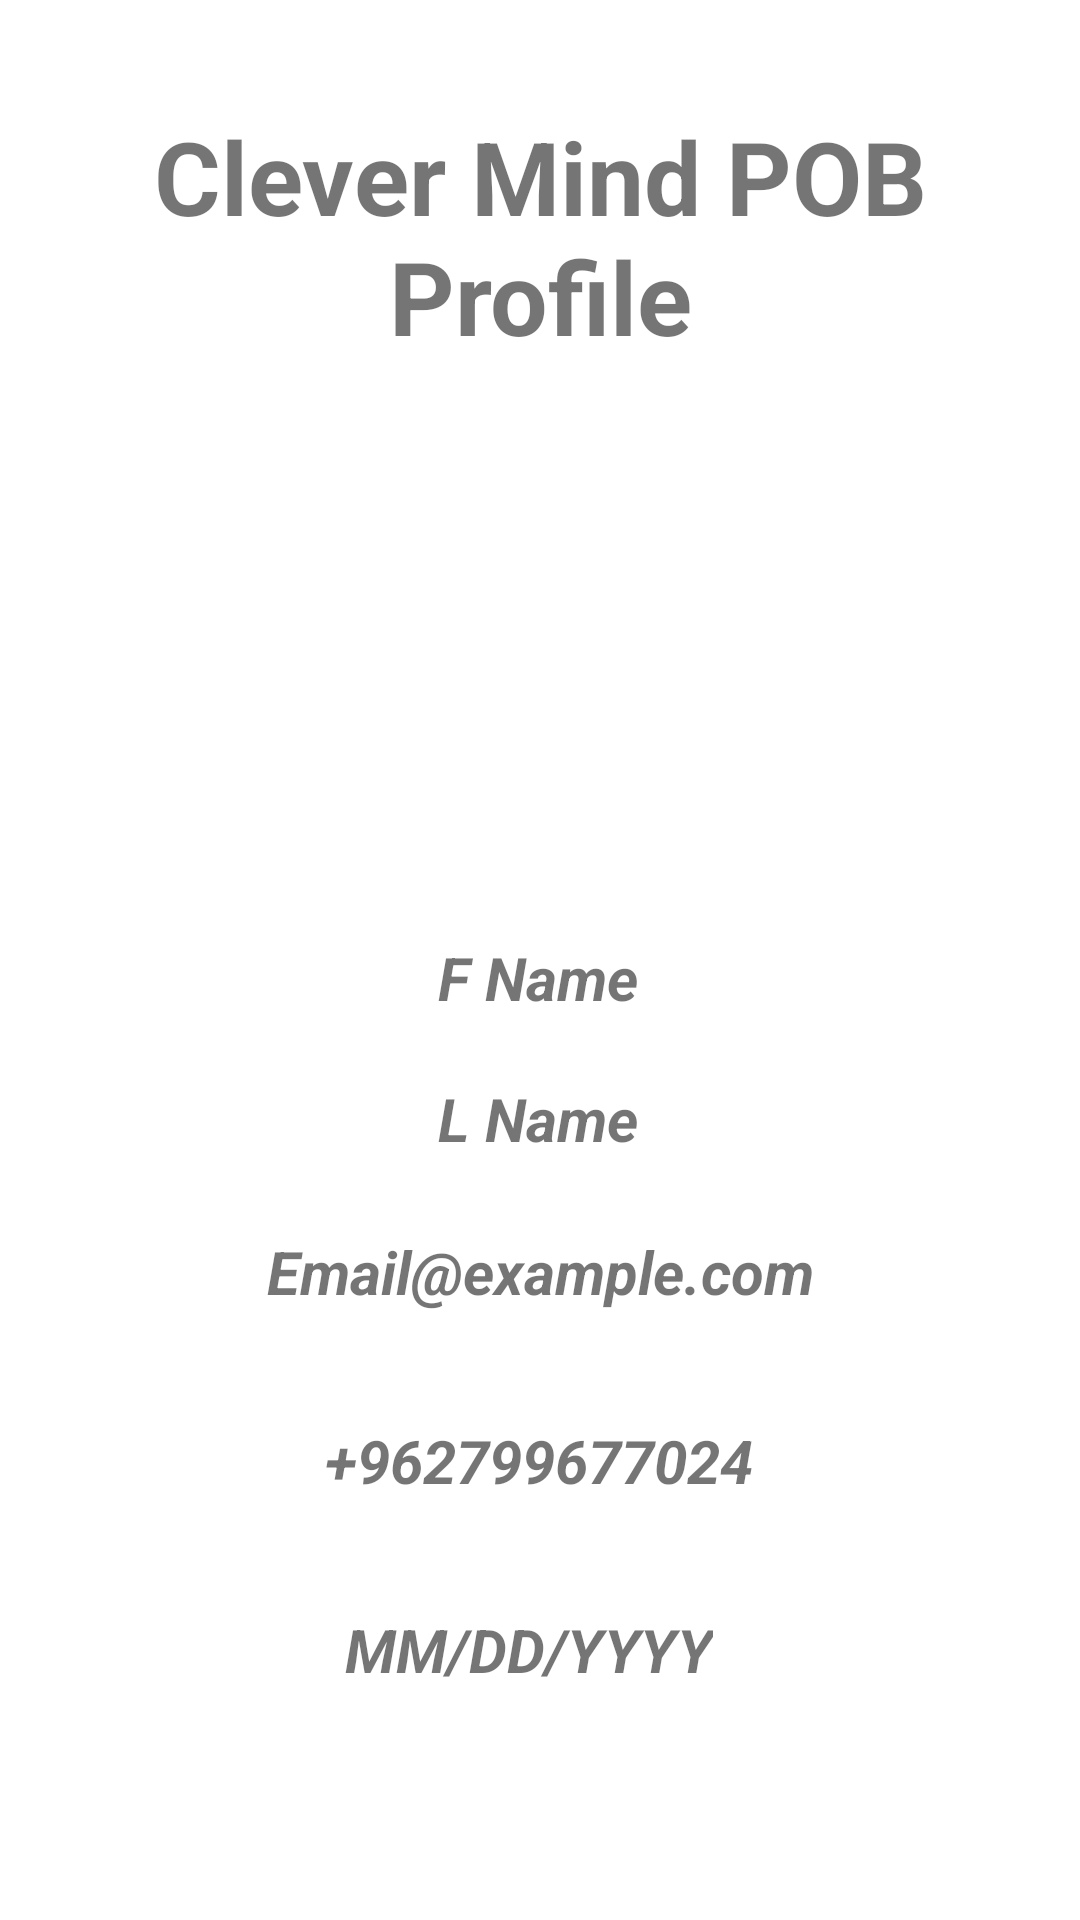

Layout XML and referenced resources for this Android screen:
<!-- AndroidManifest.xml: application theme Theme.Traning4 -->
<!-- res/layout/activity_profile.xml -->
<?xml version="1.0" encoding="utf-8"?>
<androidx.constraintlayout.widget.ConstraintLayout xmlns:android="http://schemas.android.com/apk/res/android"
    xmlns:app="http://schemas.android.com/apk/res-auto"
    xmlns:tools="http://schemas.android.com/tools"
    android:id="@+id/main"
    android:layout_width="match_parent"
    android:layout_height="match_parent"
    tools:context=".ProfileActivity">

    <TextView
        android:id="@+id/textView"
        android:layout_width="match_parent"
        android:layout_height="wrap_content"
        android:layout_marginTop="36dp"
        android:text="Clever Mind POB Profile"
        android:textAlignment="center"
        android:textSize="34sp"
        android:textStyle="bold"
        app:layout_constraintEnd_toEndOf="parent"
        app:layout_constraintStart_toStartOf="parent"
        app:layout_constraintTop_toTopOf="parent" />

    <TextView
        android:id="@+id/textView2"
        android:layout_width="wrap_content"
        android:layout_height="wrap_content"
        android:layout_marginTop="28dp"
        android:text="F Name"
        android:textSize="20sp"
        android:textStyle="bold|italic"
        app:layout_constraintEnd_toEndOf="parent"
        app:layout_constraintHorizontal_bias="0.498"
        app:layout_constraintStart_toStartOf="parent"
        app:layout_constraintTop_toBottomOf="@+id/profileImageView" />

    <TextView
        android:id="@+id/textView3"
        android:layout_width="wrap_content"
        android:layout_height="wrap_content"
        android:layout_marginTop="20dp"
        android:text="L Name"
        android:textSize="20sp"
        android:textStyle="bold|italic"
        app:layout_constraintEnd_toEndOf="parent"
        app:layout_constraintHorizontal_bias="0.498"
        app:layout_constraintStart_toStartOf="parent"
        app:layout_constraintTop_toBottomOf="@+id/textView2" />

    <TextView
        android:id="@+id/textView7"
        android:layout_width="wrap_content"
        android:layout_height="wrap_content"
        android:layout_marginTop="24dp"
        android:text="Email@example.com"
        android:textSize="20sp"
        android:textStyle="bold|italic"
        app:layout_constraintEnd_toEndOf="parent"
        app:layout_constraintStart_toStartOf="parent"
        app:layout_constraintTop_toBottomOf="@+id/textView3" />

    <TextView
        android:id="@+id/textView8"
        android:layout_width="wrap_content"
        android:layout_height="wrap_content"
        android:layout_marginTop="36dp"
        android:text="+962799677024"
        android:textAlignment="center"
        android:textSize="20sp"
        android:textStyle="bold|italic"
        app:layout_constraintEnd_toEndOf="parent"
        app:layout_constraintHorizontal_bias="0.498"
        app:layout_constraintStart_toStartOf="parent"
        app:layout_constraintTop_toBottomOf="@+id/textView7" />

    <TextView
        android:id="@+id/textView9"
        android:layout_width="wrap_content"
        android:layout_height="wrap_content"
        android:layout_marginTop="36dp"
        android:text="MM/DD/YYYY"
        android:textSize="20sp"
        android:textStyle="bold|italic"
        app:layout_constraintEnd_toEndOf="parent"
        app:layout_constraintHorizontal_bias="0.484"
        app:layout_constraintStart_toStartOf="parent"
        app:layout_constraintTop_toBottomOf="@+id/textView8" />

    <ImageView
        android:id="@+id/profileImageView"
        android:layout_width="182dp"
        android:layout_height="163dp"
        android:src="@drawable/crow"
        app:layout_constraintEnd_toEndOf="parent"
        app:layout_constraintHorizontal_bias="0.496"
        app:layout_constraintStart_toStartOf="parent"
        app:layout_constraintTop_toBottomOf="@+id/textView" />


</androidx.constraintlayout.widget.ConstraintLayout>
<!-- resources referenced by this layout -->
<resources>
  <style name="Theme.Traning4" parent="Base.Theme.Traning4" />
  <style name="Base.Theme.Traning4" parent="Theme.MaterialComponents.DayNight.DarkActionBar">
          
          
          <item name="colorOnPrimary">@color/white</item>
          <item name="colorPrimaryVariant">@color/my_primary_variant</item>
          <item name="colorPrimary">#F700FF</item>
  
      </style>
  <color name="white">#FFFFFFFF</color>
  <color name="my_primary_variant">#0D44E4</color>
</resources>
